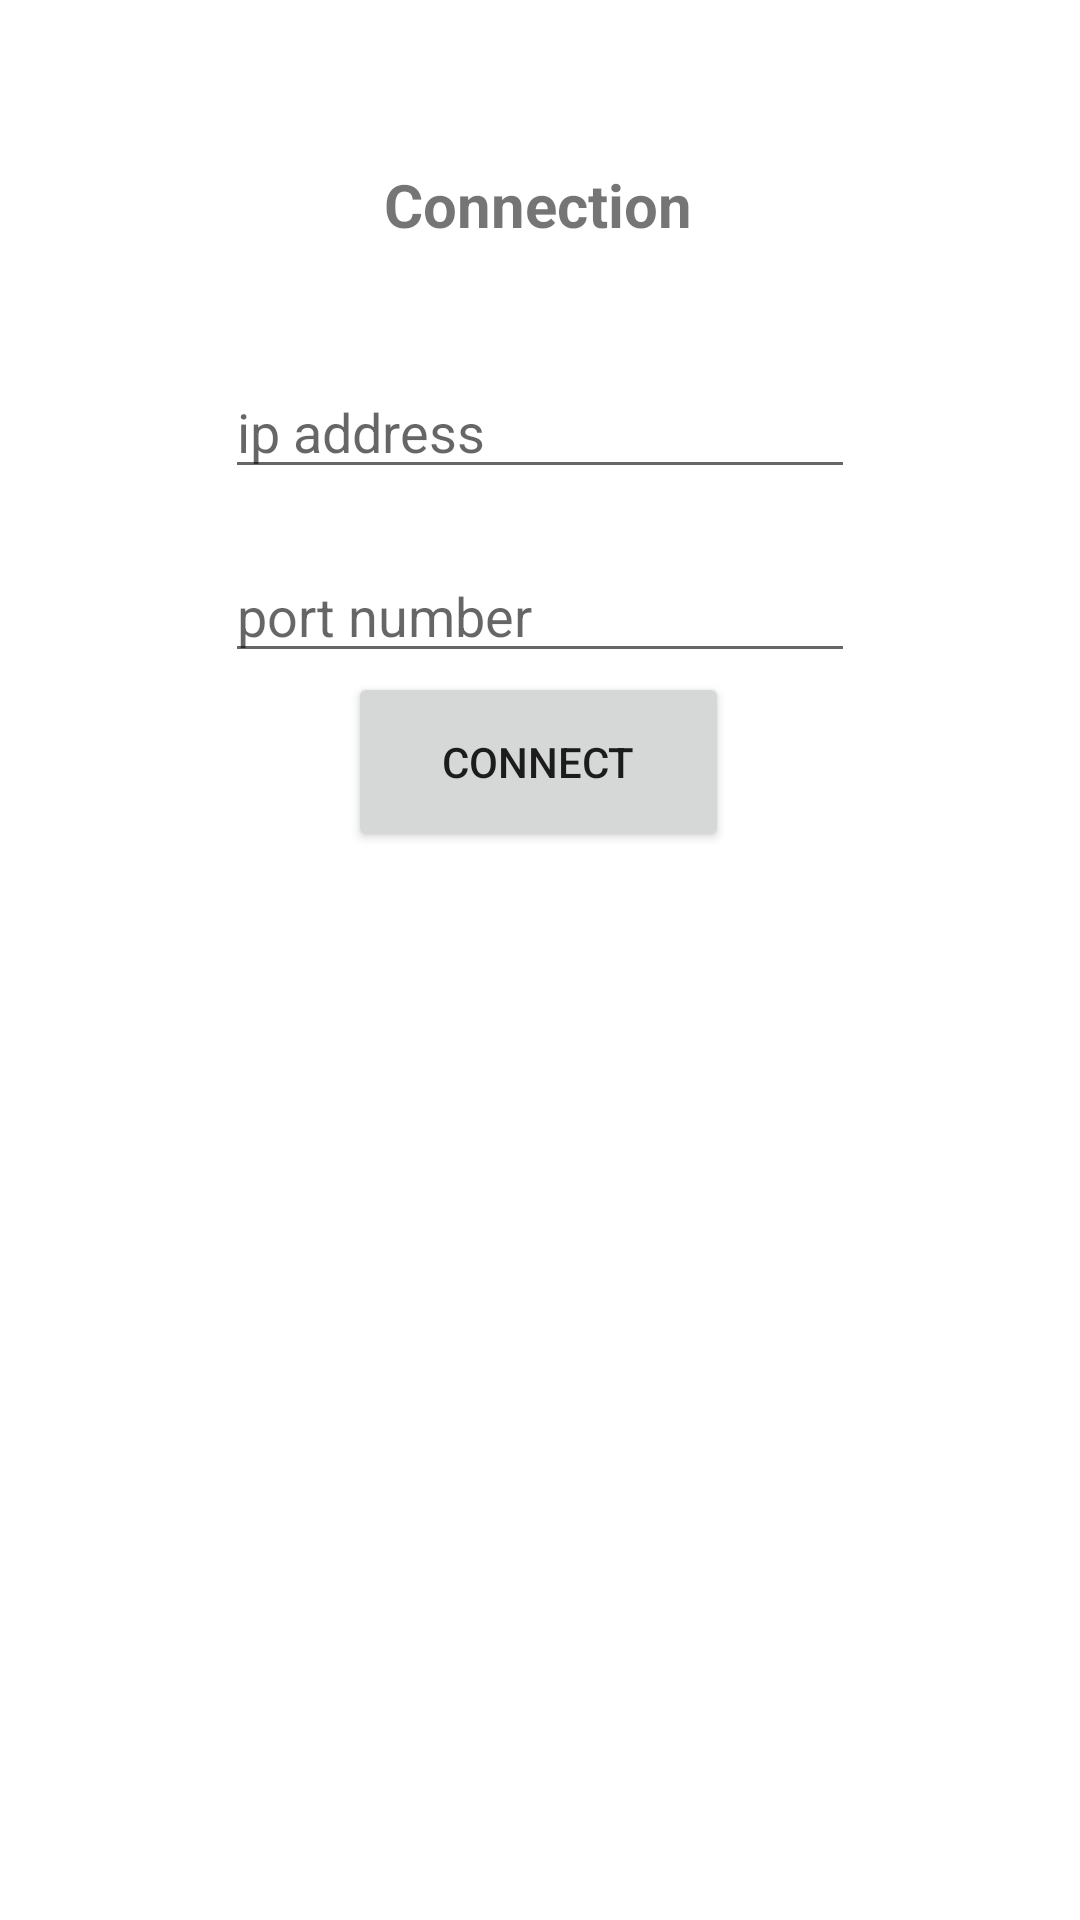

Android layout source for this screen:
<!-- AndroidManifest.xml: application theme Theme.Bslnd -->
<!-- res/layout/connection_activity.xml -->
<?xml version="1.0" encoding="utf-8"?>
<androidx.constraintlayout.widget.ConstraintLayout xmlns:android="http://schemas.android.com/apk/res/android"
    xmlns:app="http://schemas.android.com/apk/res-auto"
    xmlns:tools="http://schemas.android.com/tools"
    android:layout_width="match_parent"
    android:layout_height="match_parent"
    tools:context=".ConnectionActivity">

    <TextView
        android:id="@+id/textView"
        android:layout_width="wrap_content"
        android:layout_height="wrap_content"
        android:layout_marginTop="10dp"
        android:text="Connection"
        android:textSize="20sp"
        android:textStyle="bold"
        app:layout_constraintBottom_toBottomOf="parent"
        app:layout_constraintEnd_toEndOf="parent"
        app:layout_constraintHorizontal_bias="0.498"
        app:layout_constraintStart_toStartOf="parent"
        app:layout_constraintTop_toTopOf="parent"
        app:layout_constraintVertical_bias="0.074" />

    <Button
        android:id="@+id/connect"
        android:layout_width="127dp"
        android:layout_height="60dp"
        android:layout_marginBottom="356dp"
        android:text="Connect"
        app:layout_constraintBottom_toBottomOf="parent"
        app:layout_constraintEnd_toEndOf="@+id/fatherName"
        app:layout_constraintHorizontal_bias="0.493"
        app:layout_constraintStart_toStartOf="@+id/fatherName" />

    <EditText
        android:id="@+id/ipAddress"
        android:layout_width="wrap_content"
        android:layout_height="wrap_content"
        android:layout_marginStart="30dp"
        android:layout_marginTop="40dp"
        android:layout_marginEnd="30dp"
        android:ems="10"
        android:hint="ip address"
        android:inputType="text"
        app:layout_constraintBottom_toTopOf="@+id/fatherName"
        app:layout_constraintEnd_toEndOf="parent"
        app:layout_constraintStart_toStartOf="parent"
        app:layout_constraintTop_toBottomOf="@+id/textView" />

    <EditText
        android:id="@+id/fatherName"
        android:layout_width="wrap_content"
        android:layout_height="wrap_content"
        android:layout_marginStart="30dp"
        android:layout_marginTop="20dp"
        android:layout_marginEnd="30dp"
        android:ems="10"
        android:hint="port number"
        android:inputType="number"
        app:layout_constraintEnd_toEndOf="parent"
        app:layout_constraintStart_toStartOf="parent"
        app:layout_constraintTop_toBottomOf="@+id/ipAddress" />

</androidx.constraintlayout.widget.ConstraintLayout>
<!-- resources referenced by this layout -->
<resources>
  <style name="Theme.Bslnd" parent="Theme.MaterialComponents.DayNight.DarkActionBar">
          
          <item name="colorPrimary">@color/purple_500</item>
          <item name="colorPrimaryVariant">@color/purple_700</item>
          <item name="colorOnPrimary">@color/white</item>
          
          <item name="colorSecondary">@color/teal_200</item>
          <item name="colorSecondaryVariant">@color/teal_700</item>
          <item name="colorOnSecondary">@color/black</item>
          
          <item name="android:statusBarColor" tools:targetApi="l">?attr/colorPrimaryVariant</item>
          
      </style>
  <!-- not gathered from this repository: default colours our renderer supplied (Android Studio template values) -->
  <color name="purple_500">#FF6200EE</color>
  <color name="purple_700">#FF3700B3</color>
  <color name="teal_200">#FF03DAC5</color>
  <color name="teal_700">#FF018786</color>
  <color name="black">#FF000000</color>
  <color name="white">#FFFFFFFF</color>
</resources>
